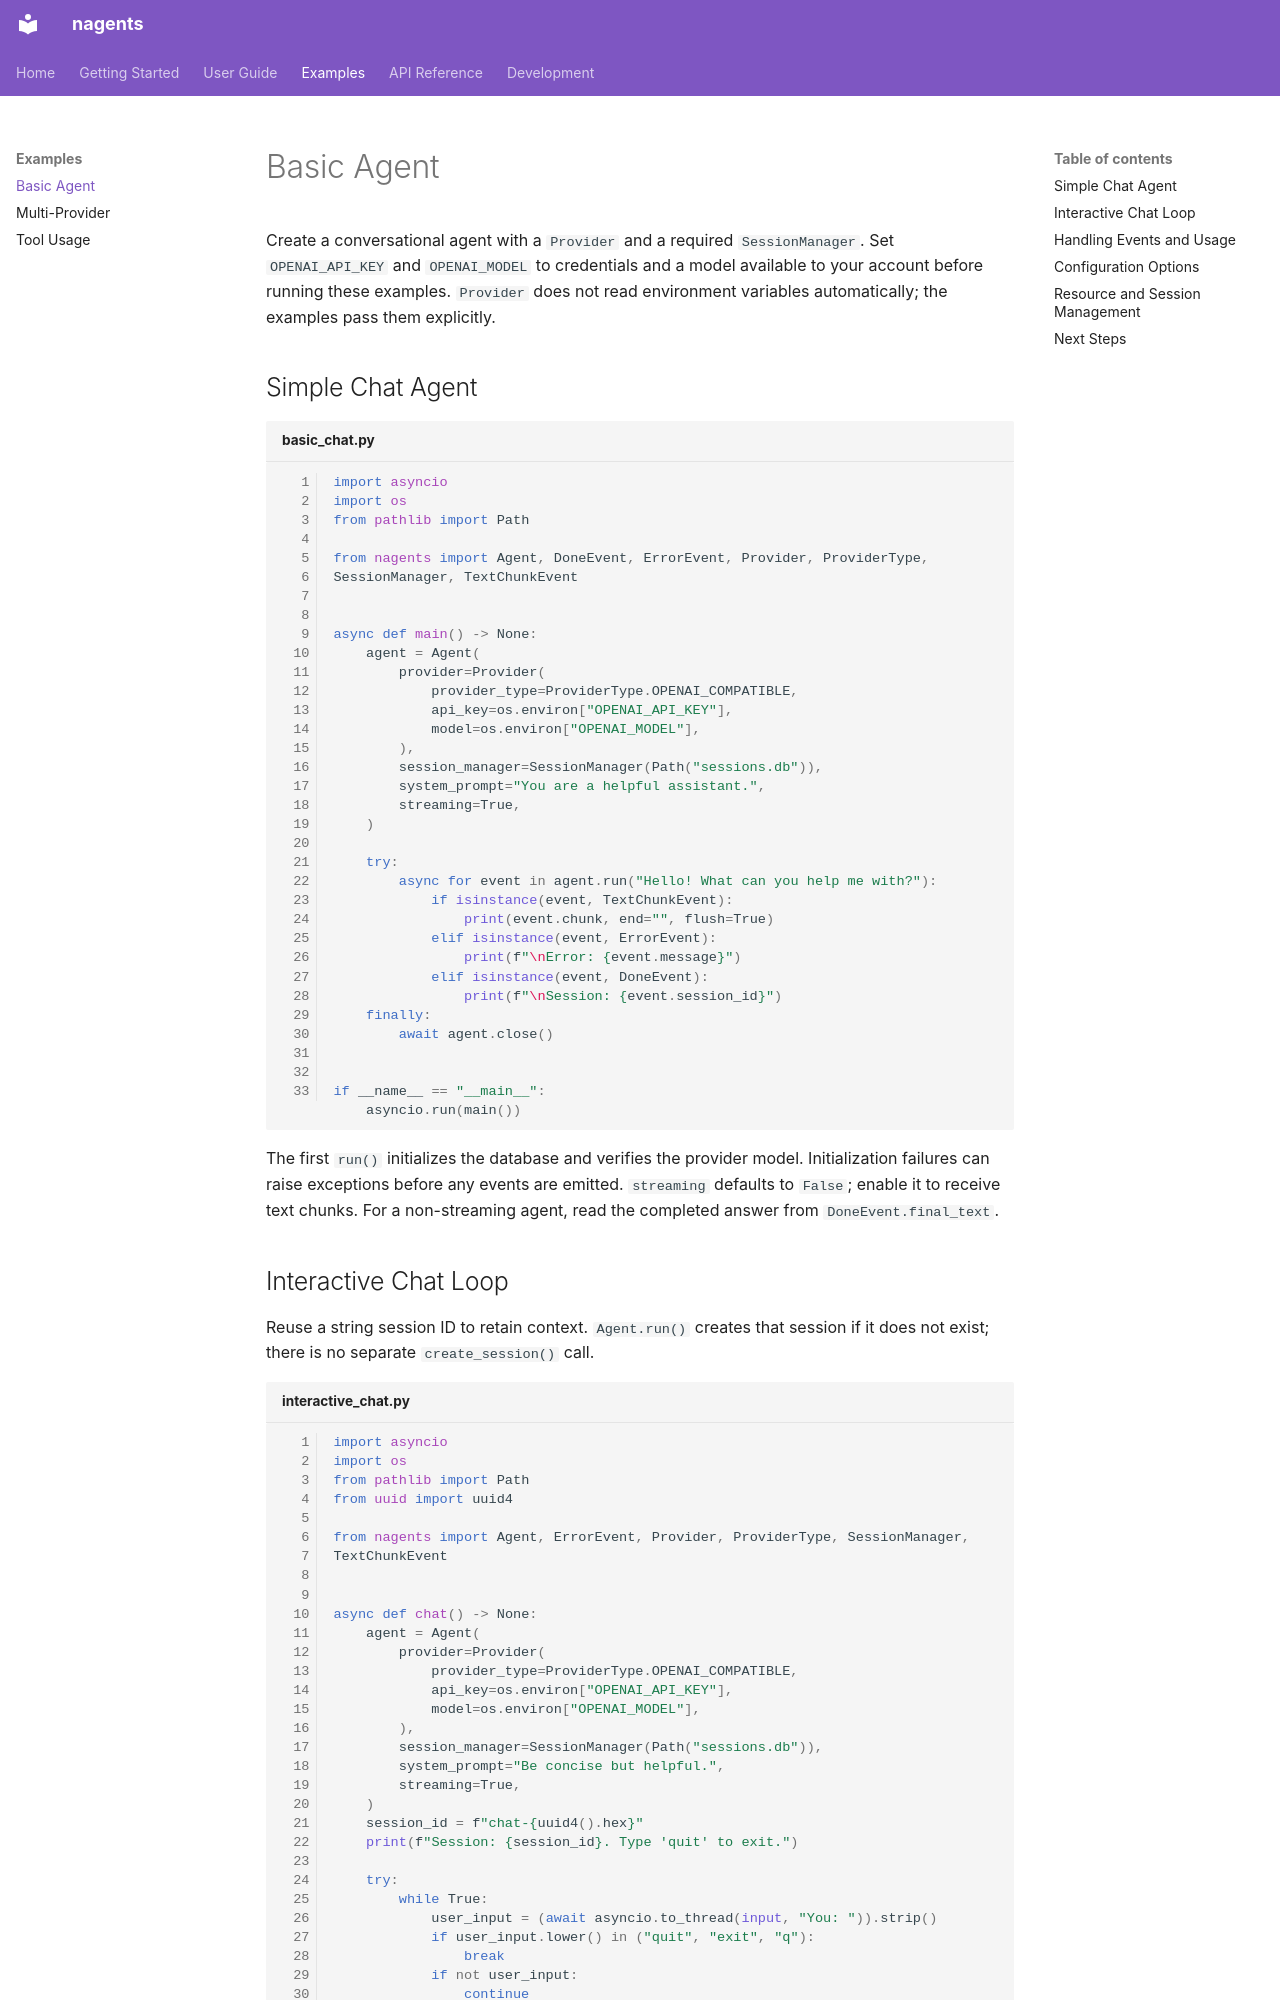

repository: abi-jey/nagents · page: examples/basic-agent/index.html · generator: mkdocs

# Basic Agent

Create a conversational agent with a `Provider` and a required `SessionManager`.
Set `OPENAI_API_KEY` and `OPENAI_MODEL` to credentials and a model available to
your account before running these examples. `Provider` does not read environment
variables automatically; the examples pass them explicitly.

## Simple Chat Agent

```python title="basic_chat.py" linenums="1"
import asyncio
import os
from pathlib import Path

from nagents import Agent, DoneEvent, ErrorEvent, Provider, ProviderType, SessionManager, TextChunkEvent


async def main() -> None:
    agent = Agent(
        provider=Provider(
            provider_type=ProviderType.OPENAI_COMPATIBLE,
            api_key=os.environ["OPENAI_API_KEY"],
            model=os.environ["OPENAI_MODEL"],
        ),
        session_manager=SessionManager(Path("sessions.db")),
        system_prompt="You are a helpful assistant.",
        streaming=True,
    )

    try:
        async for event in agent.run("Hello! What can you help me with?"):
            if isinstance(event, TextChunkEvent):
                print(event.chunk, end="", flush=True)
            elif isinstance(event, ErrorEvent):
                print(f"\nError: {event.message}")
            elif isinstance(event, DoneEvent):
                print(f"\nSession: {event.session_id}")
    finally:
        await agent.close()


if __name__ == "__main__":
    asyncio.run(main())
```

The first `run()` initializes the database and verifies the provider model.
Initialization failures can raise exceptions before any events are emitted.
`streaming` defaults to `False`; enable it to receive text chunks. For a
non-streaming agent, read the completed answer from `DoneEvent.final_text`.
